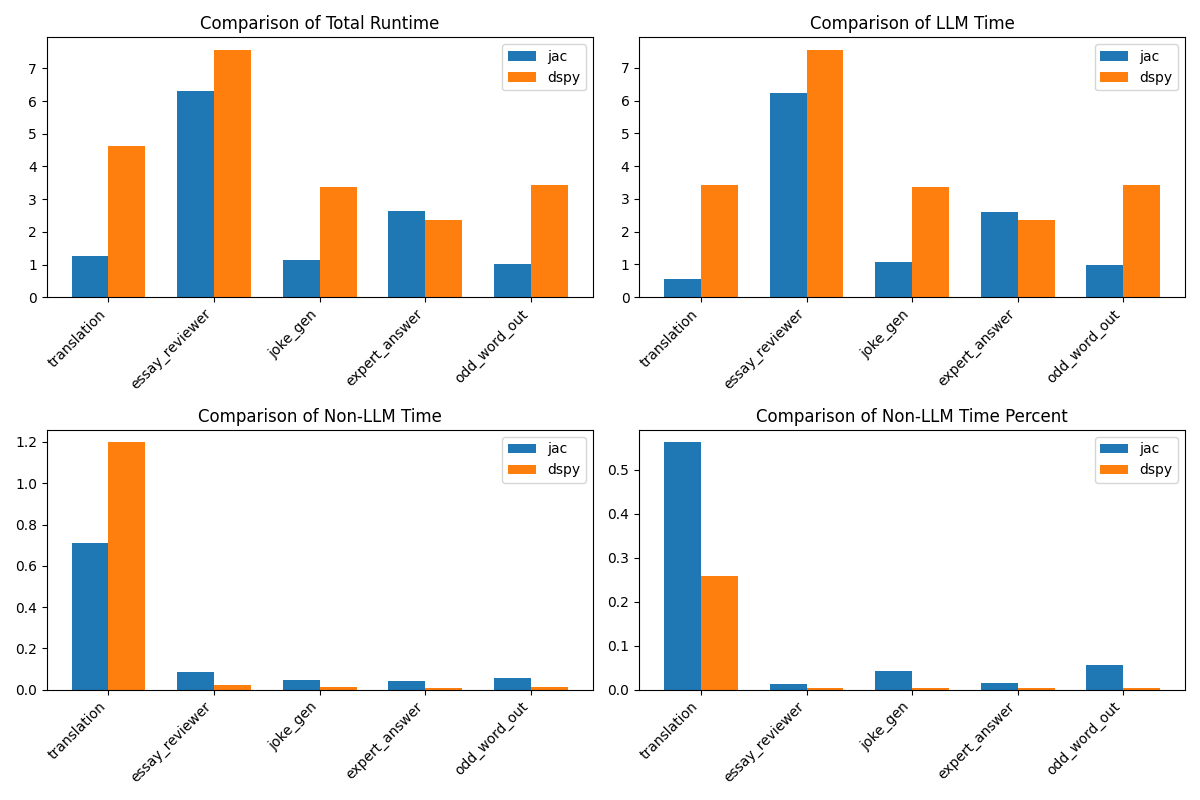

The table this chart was drawn from, first rows:
problem, jac_completion_tokens, jac_prompt_tokens, jac_total_tokens, dspy_completion_tokens, dspy_prompt_tokens, dspy_total_tokens, jac_cost, dspy_cost, jac_runtime, jac_llm_time, dspy_runtime, dspy_llm_time, jac_non_llm_time, dspy_non_llm_time, jac_non_llm_time_percent, dspy_non_llm_time_percent
translation, 7, 178, 185, 18, 302, 320, 9.949999999999999e-05, 0.000178, 1.261, 0.5521, 4.621, 3.423, 0.7089, 1.199, 0.5622, 0.2594
essay_reviewer, 184, 1416, 1600, 359, 1152, 1511, 0.000984, 0.001115, 6.317, 6.233, 7.573, 7.55, 0.08385, 0.02274, 0.01327, 0.003002
joke_gen, 22, 176, 198, 62, 208, 270, 0.000121, 0.000197, 1.124, 1.077, 3.361, 3.348, 0.04727, 0.01301, 0.04205, 0.00387
expert_answer, 63, 297, 360, 79, 101, 180, 0.000243, 0.000169, 2.649, 2.606, 2.372, 2.363, 0.04273, 0.009363, 0.01613, 0.003947
odd_word_out, 26, 258, 284, 86, 428, 514, 0.000168, 0.000343, 1.027, 0.9701, 3.431, 3.416, 0.05659, 0.01452, 0.05511, 0.004233
